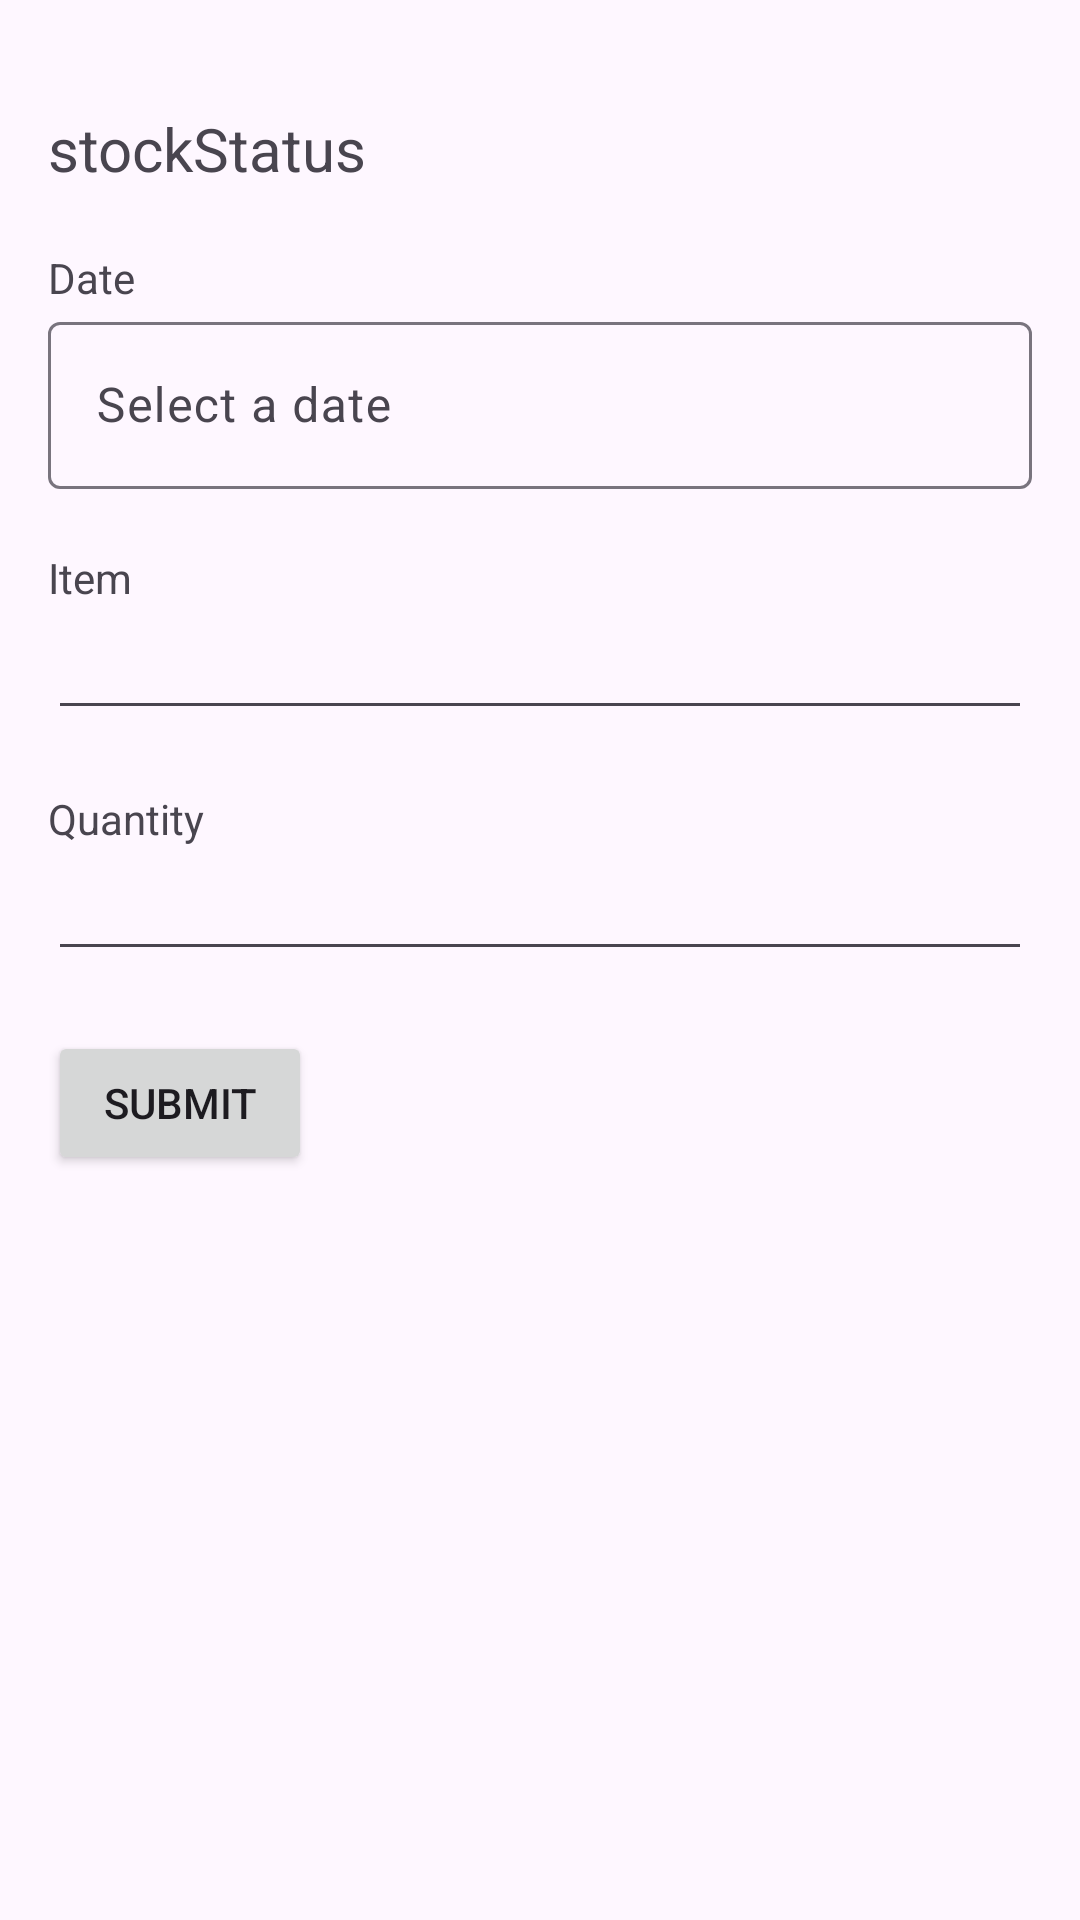

Layout XML and referenced resources for this Android screen:
<!-- AndroidManifest.xml: application theme Theme.DailyLedger -->
<!-- res/layout/activity_stock_entry_page.xml -->
<?xml version="1.0" encoding="utf-8"?>
<ScrollView xmlns:android="http://schemas.android.com/apk/res/android"
    xmlns:app="http://schemas.android.com/apk/res-auto"
    xmlns:tools="http://schemas.android.com/tools"
    android:layout_width="match_parent"
    android:layout_height="match_parent"
    tools:context=".DataEntryForm">
    <LinearLayout
        xmlns:android="http://schemas.android.com/apk/res/android"
        android:layout_width="match_parent"
        android:layout_height="match_parent"
        android:orientation="vertical"
        android:padding="16dp"
        >


        
        <TextView
            android:id="@+id/tvStockStatus"
            android:layout_marginTop="20dp"
            android:layout_width="wrap_content"
            android:layout_height="wrap_content"
            android:text="stockStatus"
            android:textSize="20dp"/>

        <TextView
            android:layout_marginTop="20dp"
            android:layout_width="wrap_content"
            android:layout_height="wrap_content"
            android:text="Date" />

        <com.google.android.material.textfield.TextInputLayout
            android:layout_width="match_parent"
            android:layout_height="wrap_content">

            <EditText
                android:id="@+id/stockDate"
                android:layout_width="match_parent"
                android:layout_height="wrap_content"
                android:focusable="false"
                android:clickable="true"
                android:hint="Select a date"
                android:inputType="none"
                />

        </com.google.android.material.textfield.TextInputLayout>
        <TextView
            android:id="@+id/tvStockItemsSpinner"
            android:layout_marginTop="20dp"
            android:layout_width="wrap_content"
            android:layout_height="wrap_content"
            android:text="Item" />

        <androidx.appcompat.widget.AppCompatAutoCompleteTextView
            android:id="@+id/stockItemsSpinner"
            android:layout_width="match_parent"
            android:layout_height="wrap_content" />

        
        <TextView
            android:id="@+id/tvquantity"
            android:layout_marginTop="20dp"
            android:layout_width="wrap_content"
            android:layout_height="wrap_content"
            android:text="Quantity" />

        <EditText
            android:id="@+id/stockquantity"
            android:layout_width="match_parent"
            android:layout_height="wrap_content"
            android:inputType="numberDecimal"/>


        <Button
            android:layout_marginTop="20dp"
            android:id="@+id/stockSubmitBtn"
            android:layout_width="wrap_content"
            android:layout_height="wrap_content"
            android:text="Submit"
            />


    </LinearLayout>


</ScrollView>
<!-- resources referenced by this layout -->
<resources>
  <style name="Theme.DailyLedger" parent="Base.Theme.DailyLedger">
          <item name="windowActionBar">true</item> 
          <item name="windowNoTitle">false</item> 
      </style>
  <style name="Base.Theme.DailyLedger" parent="Theme.Material3.DayNight">
          
          
          <item name="colorPrimary">@color/my_light_primary</item>
          <item name="colorPrimaryDark">@color/my_light_primary_dark</item>
          <item name="colorPrimaryLight">@color/my_light_primary_light</item>
          <item name="colorPrimaryLighter">@color/my_light_primary_lighter</item>
          <item name="colorPrimaryDarker">@color/my_light_primary_darker</item>
  
      </style>
  <color name="my_light_primary">#EA3C12</color>
  <color name="my_light_primary_dark">#C2300C</color>
  <color name="my_light_primary_light">#FF6347</color>
  <color name="my_light_primary_lighter">#FF8C71</color>
  <color name="my_light_primary_darker">#A61E08</color>
</resources>
